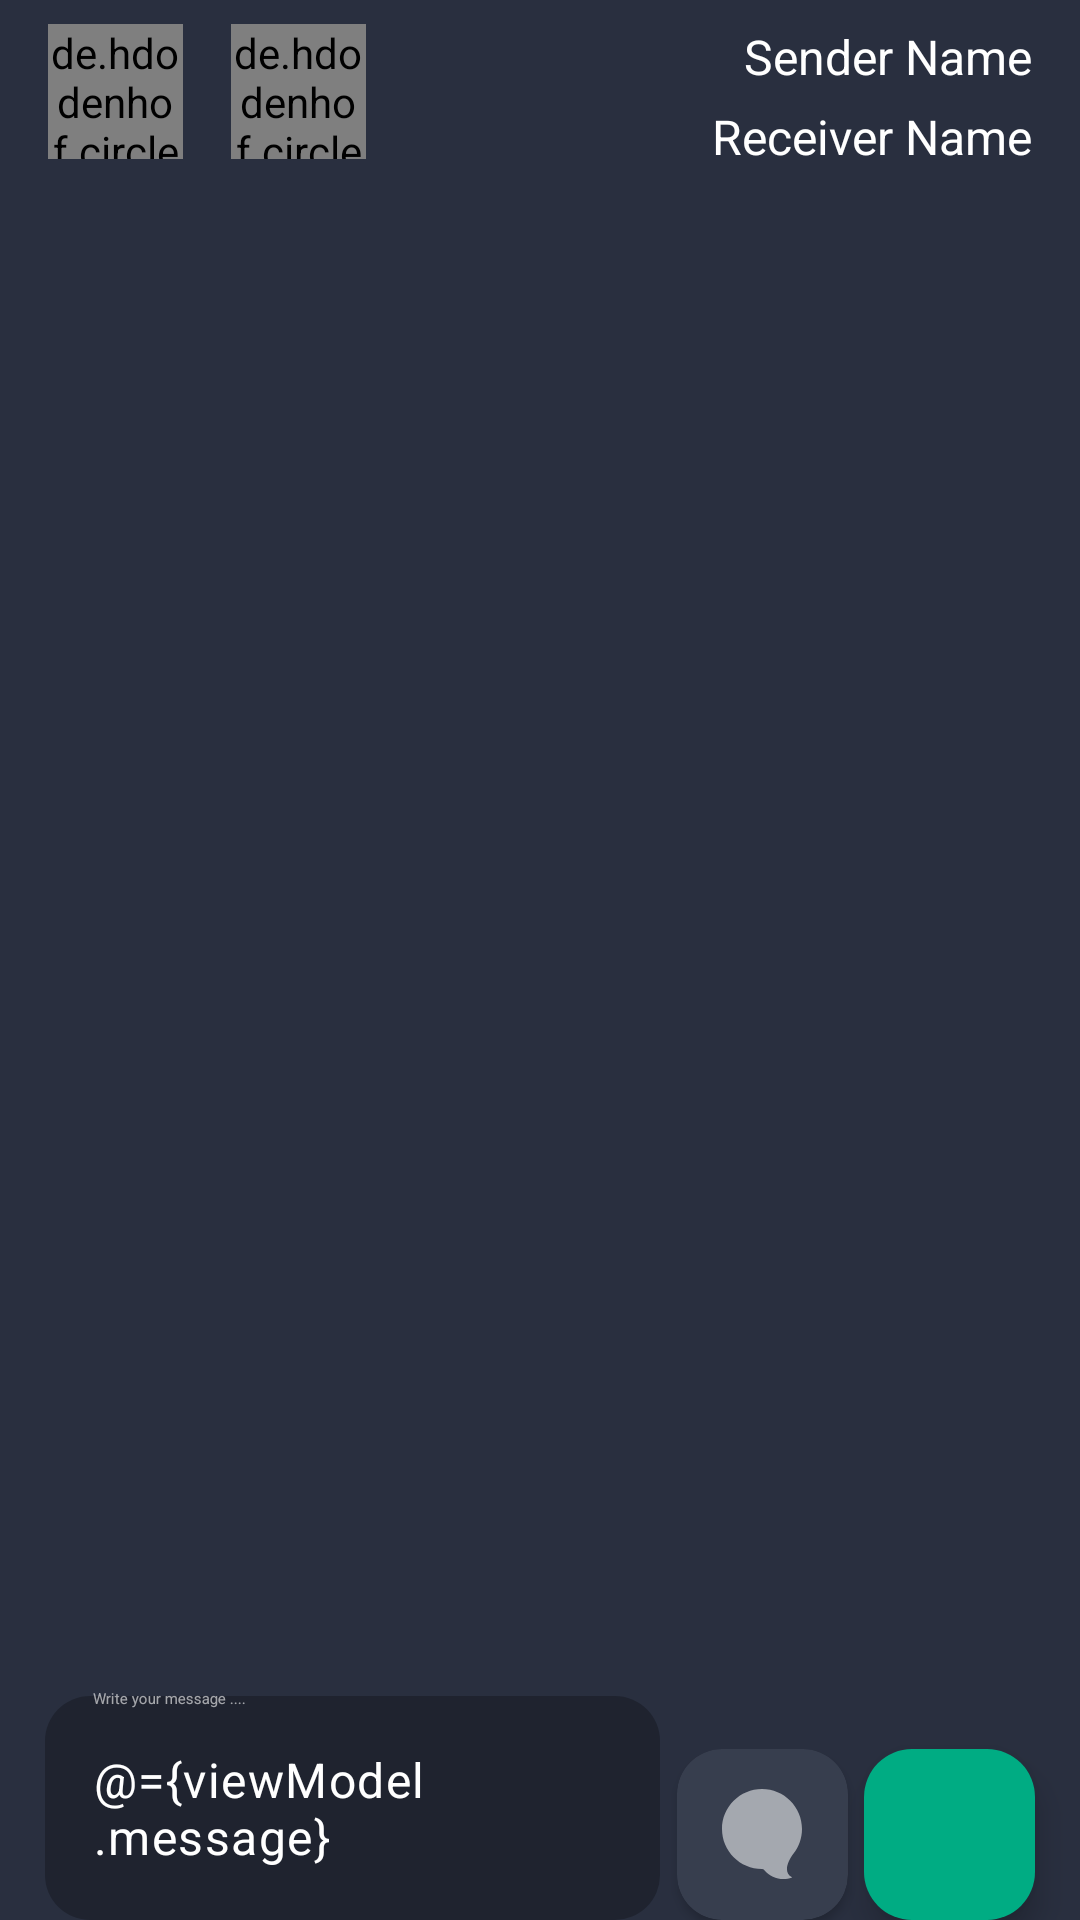

Android layout source for this screen:
<!-- AndroidManifest.xml: application theme Theme.GraduationProject -->
<!-- res/layout/fragment_chat.xml -->
<?xml version="1.0" encoding="utf-8"?>
<layout xmlns:tools="http://schemas.android.com/tools"
    xmlns:android="http://schemas.android.com/apk/res/android"
    xmlns:app="http://schemas.android.com/apk/res-auto">
    <data>

        <variable
            name="viewModel"
            type="com.example.graduationproject.chat.viewModel.ChatViewModel" />
    </data>

    <androidx.constraintlayout.widget.ConstraintLayout
        android:layout_width="match_parent"
        android:layout_height="match_parent"
        tools:context=".chat.view.ChatFragment"
        android:background="@color/background"
        android:id="@+id/chat_layout">

        <de.hdodenhof.circleimageview.CircleImageView
            android:id="@+id/img_profile_sender_chat"
            android:layout_width="45dp"
            android:layout_height="45dp"
            android:layout_marginStart="16dp"
            android:layout_marginTop="8dp"
            android:src="@drawable/person_icon"
            app:layout_constraintStart_toStartOf="parent"
            app:layout_constraintTop_toTopOf="parent" />

        <de.hdodenhof.circleimageview.CircleImageView
            android:id="@+id/img_profile_receiver_chat"
            android:layout_width="45dp"
            android:layout_height="45dp"
            android:layout_marginStart="16dp"
            android:layout_marginTop="8dp"
            android:src="@drawable/person_icon"
            app:layout_constraintStart_toEndOf="@+id/img_profile_sender_chat"
            app:layout_constraintTop_toTopOf="parent" />

        <TextView
            android:id="@+id/tv_sender_name_chat"
            android:layout_width="wrap_content"
            android:layout_height="wrap_content"
            android:layout_marginTop="8dp"
            android:layout_marginEnd="16dp"
            android:text="@string/sender_name"
            android:textColor="@color/white"
            android:textSize="16sp"
            app:layout_constraintEnd_toEndOf="parent"
            app:layout_constraintTop_toTopOf="parent" />

        <TextView
            android:id="@+id/tv_receiver_name_chat"
            android:layout_width="wrap_content"
            android:layout_height="wrap_content"
            android:layout_marginTop="8dp"
            android:layout_marginEnd="16dp"
            android:text="@string/receiver_name"
            android:textColor="@color/white"
            android:textSize="16sp"
            app:layout_constraintBottom_toBottomOf="@+id/img_profile_receiver_chat"
            app:layout_constraintEnd_toEndOf="parent"
            app:layout_constraintTop_toBottomOf="@+id/tv_sender_name_chat" />

        <androidx.recyclerview.widget.RecyclerView
            android:id="@+id/recyclerView_messages_chat"
            android:layout_width="0dp"
            android:layout_height="0dp"
            android:layout_centerInParent="true"
            android:layout_marginTop="16dp"
            android:layout_marginBottom="16dp"
            app:layout_constraintBottom_toTopOf="@+id/et_message_chat"
            app:layout_constraintEnd_toEndOf="@+id/tv_sender_name_chat"
            app:layout_constraintStart_toStartOf="@+id/img_profile_sender_chat"
            app:layout_constraintTop_toBottomOf="@+id/img_profile_receiver_chat" />

        <com.google.android.material.textfield.TextInputLayout
            android:id="@+id/et_message_chat"
            style="@style/ThemeOverlay.Material3.TextInputEditText.FilledBox"
            android:layout_width="0dp"
            android:layout_height="wrap_content"
            android:layout_marginStart="15dp"
            android:layout_marginEnd="140dp"
            android:textColorHint="@color/transparent_white"
            android:theme="@style/EditTextThemeOverlay"
            app:boxBackgroundColor="@color/transparent_black"
            app:boxCornerRadiusBottomEnd="@dimen/editText_corner_radius"
            app:boxCornerRadiusBottomStart="@dimen/editText_corner_radius"
            app:boxCornerRadiusTopEnd="@dimen/editText_corner_radius"
            app:boxCornerRadiusTopStart="@dimen/editText_corner_radius"
            app:boxStrokeColor="@color/transparent_white"
            app:boxStrokeWidth="0dp"
            app:endIconMode="clear_text"
            app:endIconTint="@color/transparent_white"
            app:helperTextTextAppearance="@color/white"
            app:hintTextAppearance="@color/white"
            app:hintTextColor="@color/white"
            app:layout_constraintBottom_toBottomOf="parent"
            app:layout_constraintEnd_toEndOf="parent"
            app:layout_constraintStart_toStartOf="parent">

            <com.google.android.material.textfield.TextInputEditText
                android:layout_width="match_parent"
                android:layout_height="wrap_content"
                android:hint="Write your message ...."
                android:text="@={viewModel.message}"
                android:textColor="@color/white"
                android:textColorHint="@color/transparent_white" />
        </com.google.android.material.textfield.TextInputLayout>


        <androidx.cardview.widget.CardView
            android:layout_width="57dp"
            android:layout_height="57dp"
            android:backgroundTint="@color/gray_icon_bg"
            android:elevation="0dp"
            app:cardCornerRadius="@dimen/icons_bg_corner_radius"
            app:layout_constraintEnd_toStartOf="@+id/fb_chatting_options"
            app:layout_constraintStart_toEndOf="@+id/et_message_chat"
            app:layout_constraintTop_toTopOf="@+id/fb_chatting_options">

            <ImageView
                android:id="@+id/icon_message_chat"
                android:layout_width="30dp"
                android:layout_height="30dp"
                android:layout_gravity="center"
                android:src="@drawable/message_icon" />

        </androidx.cardview.widget.CardView>


        <com.google.android.material.floatingactionbutton.FloatingActionButton
            android:id="@+id/fb_chatting_options"
            android:layout_width="57dp"
            android:layout_height="57dp"
            android:src="@drawable/menu_icon"
            android:layout_marginEnd="15dp"
            android:clickable="true"
            android:backgroundTint="@color/green_icon_bg"
            app:cardCornerRadius="@dimen/icons_bg_corner_radius"
            app:layout_constraintBottom_toBottomOf="@+id/et_message_chat"
            app:layout_constraintEnd_toEndOf="parent"
            app:layout_constraintHorizontal_bias="1.0"
            app:layout_constraintStart_toEndOf="@+id/et_message_chat"
            app:layout_constraintTop_toTopOf="@+id/et_message_chat"
            app:layout_constraintVertical_bias="1.0"
            app:tint="@null"/>

        <com.google.android.material.floatingactionbutton.FloatingActionButton
            android:id="@+id/fb_speech_to_text"
            android:layout_width="wrap_content"
            android:layout_height="wrap_content"
            android:backgroundTint="@color/blue_icon_bg"
            android:layout_marginEnd="16dp"
            android:visibility="invisible"
            android:layout_marginBottom="16dp"
            android:clickable="true"
            app:layout_constraintBottom_toTopOf="@+id/fb_chatting_options"
            app:tint="@null"
            app:layout_constraintEnd_toEndOf="parent"
            app:srcCompat="@drawable/record_ic" />

        <com.google.android.material.floatingactionbutton.FloatingActionButton
            android:id="@+id/fb_send_image"
            android:layout_width="wrap_content"
            android:layout_height="wrap_content"
            android:layout_marginEnd="16dp"
            android:layout_marginBottom="15dp"
            android:backgroundTint="@color/purple_icon_bg"
            android:clickable="true"
            android:visibility="invisible"
            app:layout_constraintBottom_toTopOf="@+id/fb_speech_to_text"
            app:layout_constraintEnd_toEndOf="parent"
            app:srcCompat="@drawable/ic_user_change_image"
            app:tint="@null" />

        



































    </androidx.constraintlayout.widget.ConstraintLayout>
</layout>
<!-- resources referenced by this layout -->
<resources>
  <color name="background">#292F3F</color>
  <color name="blue_icon_bg">#03A9F1</color>
  <color name="gray_icon_bg">#373E4E</color>
  <color name="green_icon_bg">#00AC83</color>
  <color name="purple_icon_bg">#837DFF</color>
  <color name="transparent_black">#40000000</color>
  <color name="transparent_white">#99FFFFFF</color>
  <color name="white">#FFFFFFFF</color>
  <dimen name="editText_corner_radius">15dp</dimen>
  <dimen name="icons_bg_corner_radius">15dp</dimen>
  <!-- drawable message_icon (drawable) -->
  <vector xmlns:android="http://schemas.android.com/apk/res/android"
      android:width="16dp"
      android:height="18dp"
      android:viewportWidth="16"
      android:viewportHeight="18">
    <path
        android:pathData="M14.003,17.657C12.225,16.774 13.092,14.48 14.313,12.914C15.37,11.558 16,9.853 16,8C16,3.582 12.418,0 8,0C3.582,0 0,3.582 0,8C0,12.418 3.582,16 8,16C8.185,16 8.359,16.084 8.478,16.226C9.79,17.78 11.979,18.433 14.001,17.698C14.02,17.691 14.021,17.666 14.003,17.657Z"
        android:fillColor="#ffffff"
        android:fillAlpha="0.55"
        android:fillType="evenOdd"/>
  </vector>
  <!-- drawable record_ic (drawable) -->
  <vector xmlns:android="http://schemas.android.com/apk/res/android"
      android:width="800dp"
      android:height="800dp"
      android:viewportWidth="47.964"
      android:viewportHeight="47.965">
    <path
        android:strokeWidth="1"
        android:pathData="M23.982,35.268c5.531,0 10.033,-4.635 10.033,-10.332V10.333C34.015,4.635 29.513,0 23.982,0c-5.532,0 -10.032,4.635 -10.032,10.333v14.604C13.951,30.633 18.451,35.268 23.982,35.268zM29.22,24.938c0,2.974 -2.35,5.395 -5.238,5.395s-5.238,-2.42 -5.238,-5.395V10.333c0,-2.974 2.35,-5.395 5.238,-5.395s5.238,2.42 5.238,5.395V24.938z"
        android:fillColor="#ffffff"
        android:strokeColor="#ffffff"/>
    <path
        android:strokeWidth="1"
        android:pathData="M40.125,29.994c0,-1.361 -1.222,-2.469 -2.72,-2.469c-1.5,0 -2.721,1.107 -2.721,2.469c0,4.042 -3.621,7.329 -8.074,7.329h-5.257c-4.453,0 -8.074,-3.287 -8.074,-7.329c0,-1.361 -1.221,-2.469 -2.721,-2.469c-1.499,0 -2.719,1.107 -2.719,2.469c0,6.736 6.014,12.221 13.424,12.266v0.766h-5.944c-1.499,0 -2.72,1.107 -2.72,2.47s1.221,2.47 2.72,2.47h17.325c1.5,0 2.721,-1.107 2.721,-2.47s-1.221,-2.47 -2.721,-2.47h-5.942V42.26C34.111,42.215 40.125,36.73 40.125,29.994z"
        android:fillColor="#ffffff"
        android:strokeColor="#ffffff"/>
  </vector>
  <string name="receiver_name">Receiver Name</string>
  <string name="sender_name">Sender Name</string>
  <style name="EditTextThemeOverlay" parent="ThemeOverlay.AppCompat">
          <item name="colorAccent">@color/white</item>
      </style>
  <style name="Theme.GraduationProject" parent="Base.Theme.GraduationProject">
  
      </style>
  <style name="Base.Theme.GraduationProject" parent="Theme.Material3.DayNight.NoActionBar">
          
          <item name="colorPrimary">@color/background</item>
          <item name="android:statusBarColor" tools:targetApi="l">@color/background</item>
      </style>
</resources>
